18-way image classification set "picture" from GitHub (hk-railway/picturebook); label vocabulary: JR bus, JR ETC, JR EXP DC, JR EXP EC, JR ferry, JR local&etc PC, JR local diesel car, JR LOCAL EC1, JR LOCAL EC2, JR local hybrid car, JR LOCO, JR maglev, JR shinkansen, JR super express diesel car, JR super express electric car, JR superexp ec(jnr1), JR superexp ec(jnr2), JR super express passenger car.

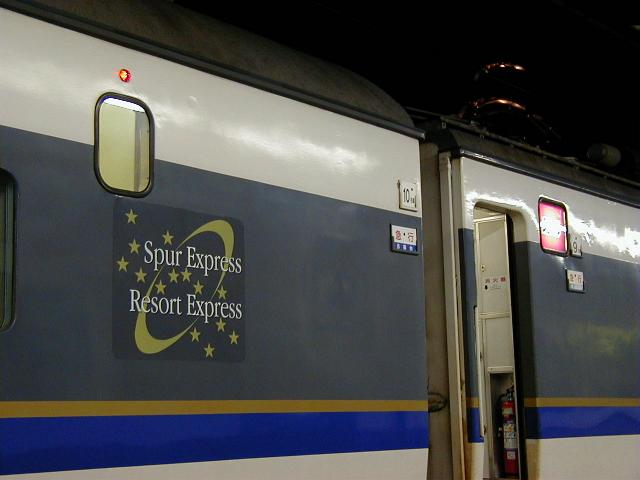
Label: JR superexp ec(jnr2)

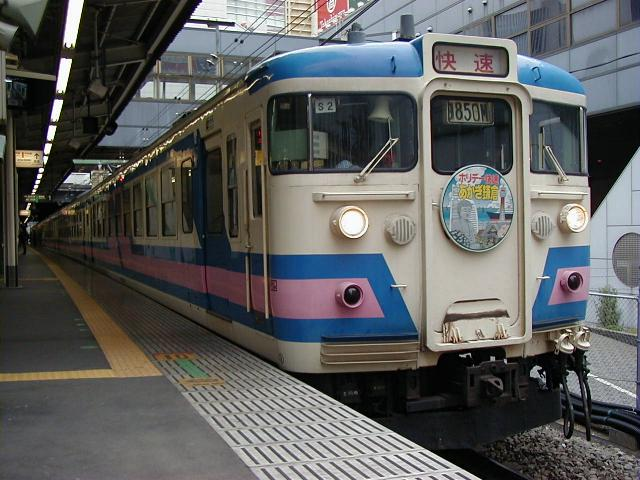
Label: JR EXP EC

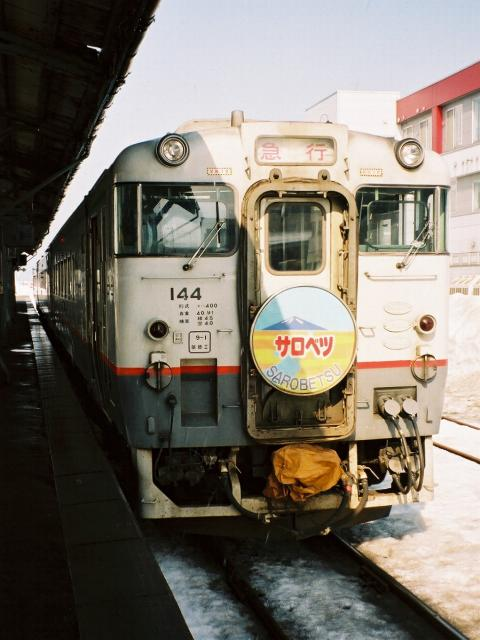
Label: JR EXP DC

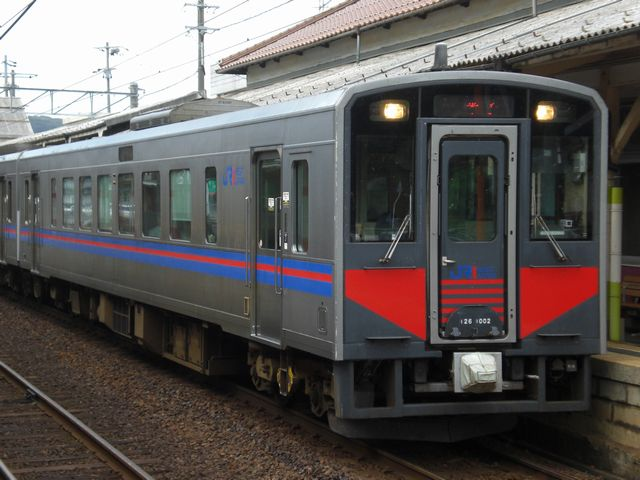
Label: JR local diesel car

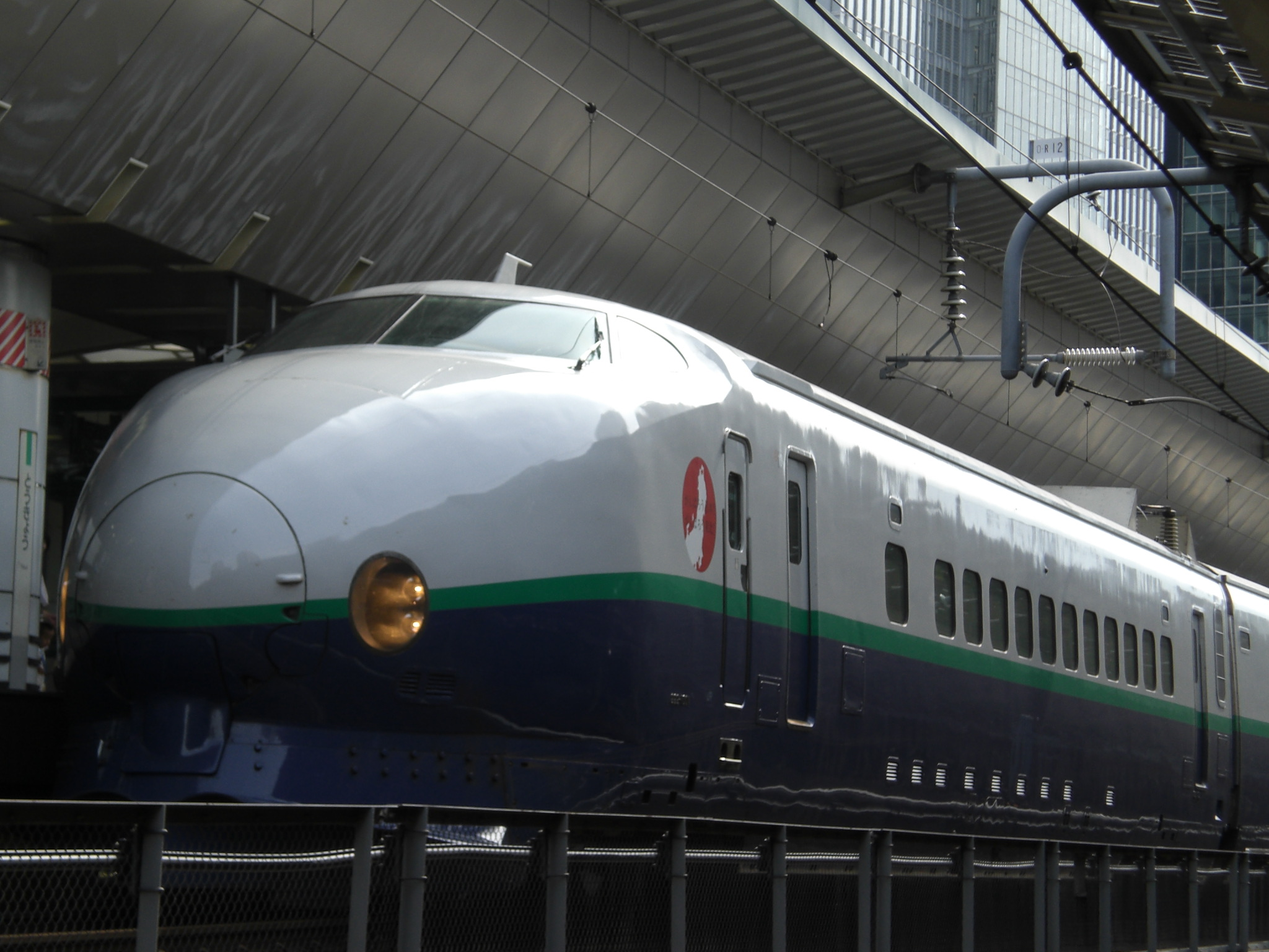
Label: JR shinkansen

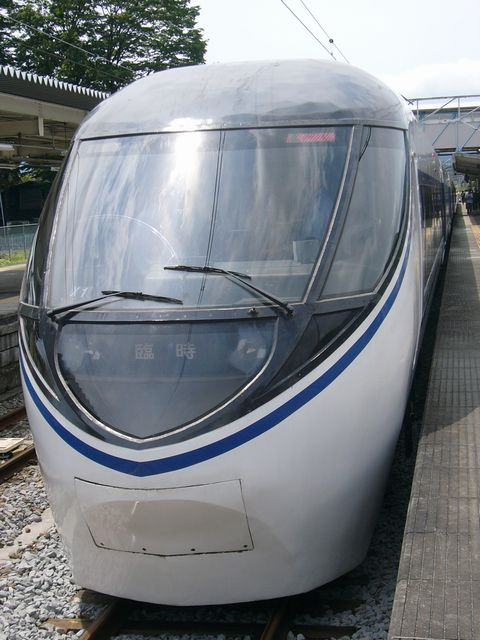
Label: JR super express electric car
